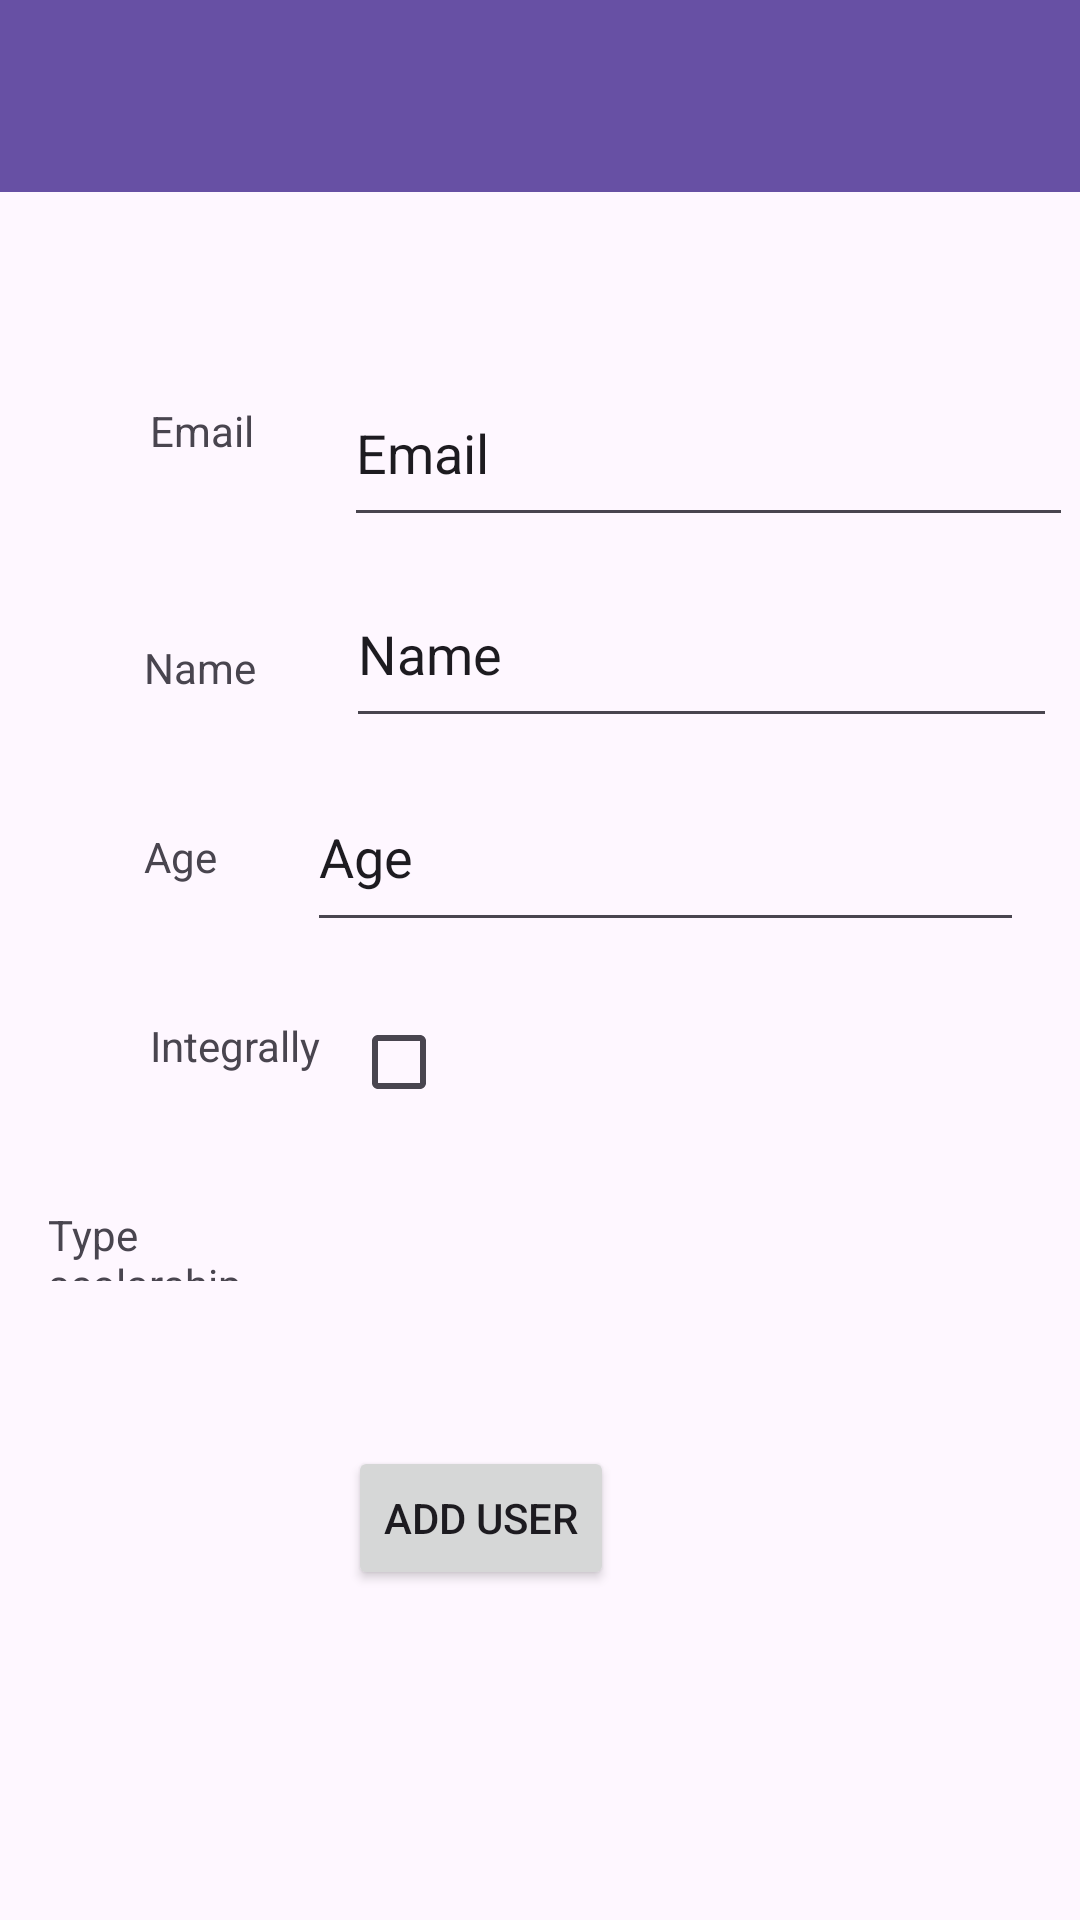

Produce the Android XML layout that renders to this screen, including the resource entries it uses.
<!-- AndroidManifest.xml: application theme Theme.Seminar_5 -->
<!-- res/layout/activity_add_users.xml -->
<?xml version="1.0" encoding="utf-8"?>
<androidx.constraintlayout.widget.ConstraintLayout xmlns:android="http://schemas.android.com/apk/res/android"
    xmlns:app="http://schemas.android.com/apk/res-auto"
    xmlns:tools="http://schemas.android.com/tools"
    android:layout_width="match_parent"
    android:layout_height="match_parent"
    tools:context=".AddUsers">

    <TextView
        android:id="@+id/tvNewName"
        android:layout_width="wrap_content"
        android:layout_height="wrap_content"
        android:layout_marginStart="48dp"
        android:layout_marginTop="60dp"
        android:text="Name"
        app:layout_constraintStart_toStartOf="parent"
        app:layout_constraintTop_toBottomOf="@+id/tvNewEmail" />

    <androidx.appcompat.widget.Toolbar
        android:id="@+id/toolbar3"
        android:layout_width="0dp"
        android:layout_height="wrap_content"
        android:background="?attr/colorPrimary"
        android:minHeight="?attr/actionBarSize"
        android:theme="?attr/actionBarTheme"
        app:layout_constraintEnd_toEndOf="parent"
        app:layout_constraintStart_toStartOf="parent"
        app:layout_constraintTop_toTopOf="parent" />

    <TextView
        android:id="@+id/tvNewEmail"
        android:layout_width="wrap_content"
        android:layout_height="wrap_content"
        android:layout_marginStart="50dp"
        android:layout_marginTop="70dp"
        android:text="Email"
        app:layout_constraintStart_toStartOf="parent"
        app:layout_constraintTop_toBottomOf="@+id/toolbar3" />

    <TextView
        android:id="@+id/tvNewAge"
        android:layout_width="wrap_content"
        android:layout_height="wrap_content"
        android:layout_marginStart="48dp"
        android:layout_marginTop="44dp"
        android:text="Age"
        app:layout_constraintStart_toStartOf="parent"
        app:layout_constraintTop_toBottomOf="@+id/tvNewName" />

    <EditText
        android:id="@+id/editTextEmail"
        android:layout_width="243dp"
        android:layout_height="59dp"
        android:layout_marginStart="30dp"
        android:layout_marginTop="56dp"
        android:ems="10"
        android:inputType="text"
        android:text="Email"
        app:layout_constraintStart_toEndOf="@+id/tvNewEmail"
        app:layout_constraintTop_toBottomOf="@+id/toolbar3" />

    <EditText
        android:id="@+id/editTextName"
        android:layout_width="237dp"
        android:layout_height="59dp"
        android:layout_marginStart="30dp"
        android:layout_marginTop="8dp"
        android:ems="10"
        android:inputType="text"
        android:text="Name"
        app:layout_constraintStart_toEndOf="@+id/tvNewName"
        app:layout_constraintTop_toBottomOf="@+id/editTextEmail" />

    <EditText
        android:id="@+id/editTextAge"
        android:layout_width="239dp"
        android:layout_height="60dp"
        android:layout_marginStart="30dp"
        android:layout_marginTop="8dp"
        android:ems="10"
        android:inputType="text"
        android:text="Age"
        app:layout_constraintStart_toEndOf="@+id/tvNewAge"
        app:layout_constraintTop_toBottomOf="@+id/editTextName" />

    <Button
        android:id="@+id/btnAddUser"
        android:layout_width="wrap_content"
        android:layout_height="wrap_content"
        android:layout_marginStart="116dp"
        android:layout_marginTop="168dp"
        android:text="ADD USER"
        app:layout_constraintStart_toStartOf="parent"
        app:layout_constraintTop_toBottomOf="@+id/editTextAge" />

    <TextView
        android:id="@+id/tvAddIntegrally"
        android:layout_width="wrap_content"
        android:layout_height="wrap_content"
        android:layout_marginStart="50dp"
        android:layout_marginTop="44dp"
        android:text="Integrally"
        app:layout_constraintStart_toStartOf="parent"
        app:layout_constraintTop_toBottomOf="@+id/tvNewAge" />

    <CheckBox
        android:id="@+id/checkBoxAddIntegrally"
        android:layout_width="wrap_content"
        android:layout_height="wrap_content"
        android:layout_marginStart="10dp"
        android:layout_marginTop="16dp"
        app:layout_constraintStart_toEndOf="@+id/tvAddIntegrally"
        app:layout_constraintTop_toBottomOf="@+id/editTextAge" />

    <TextView
        android:id="@+id/textViewAddTypeScolarship"
        android:layout_width="91dp"
        android:layout_height="25dp"
        android:layout_marginStart="16dp"
        android:layout_marginTop="44dp"
        android:text="Type scolarship"
        app:layout_constraintStart_toStartOf="parent"
        app:layout_constraintTop_toBottomOf="@+id/tvAddIntegrally" />

    <Spinner
        android:id="@+id/spinnerAddTypeScolarship"
        android:layout_width="256dp"
        android:layout_height="54dp"
        android:layout_marginStart="32dp"
        android:layout_marginTop="8dp"
        app:layout_constraintStart_toEndOf="@+id/textViewAddTypeScolarship"
        app:layout_constraintTop_toBottomOf="@+id/checkBoxAddIntegrally" />
</androidx.constraintlayout.widget.ConstraintLayout>
<!-- resources referenced by this layout -->
<resources>
  <style name="Theme.Seminar_5" parent="Base.Theme.Seminar_5" />
  <style name="Base.Theme.Seminar_5" parent="Theme.Material3.DayNight.NoActionBar">
          
          
      </style>
</resources>
